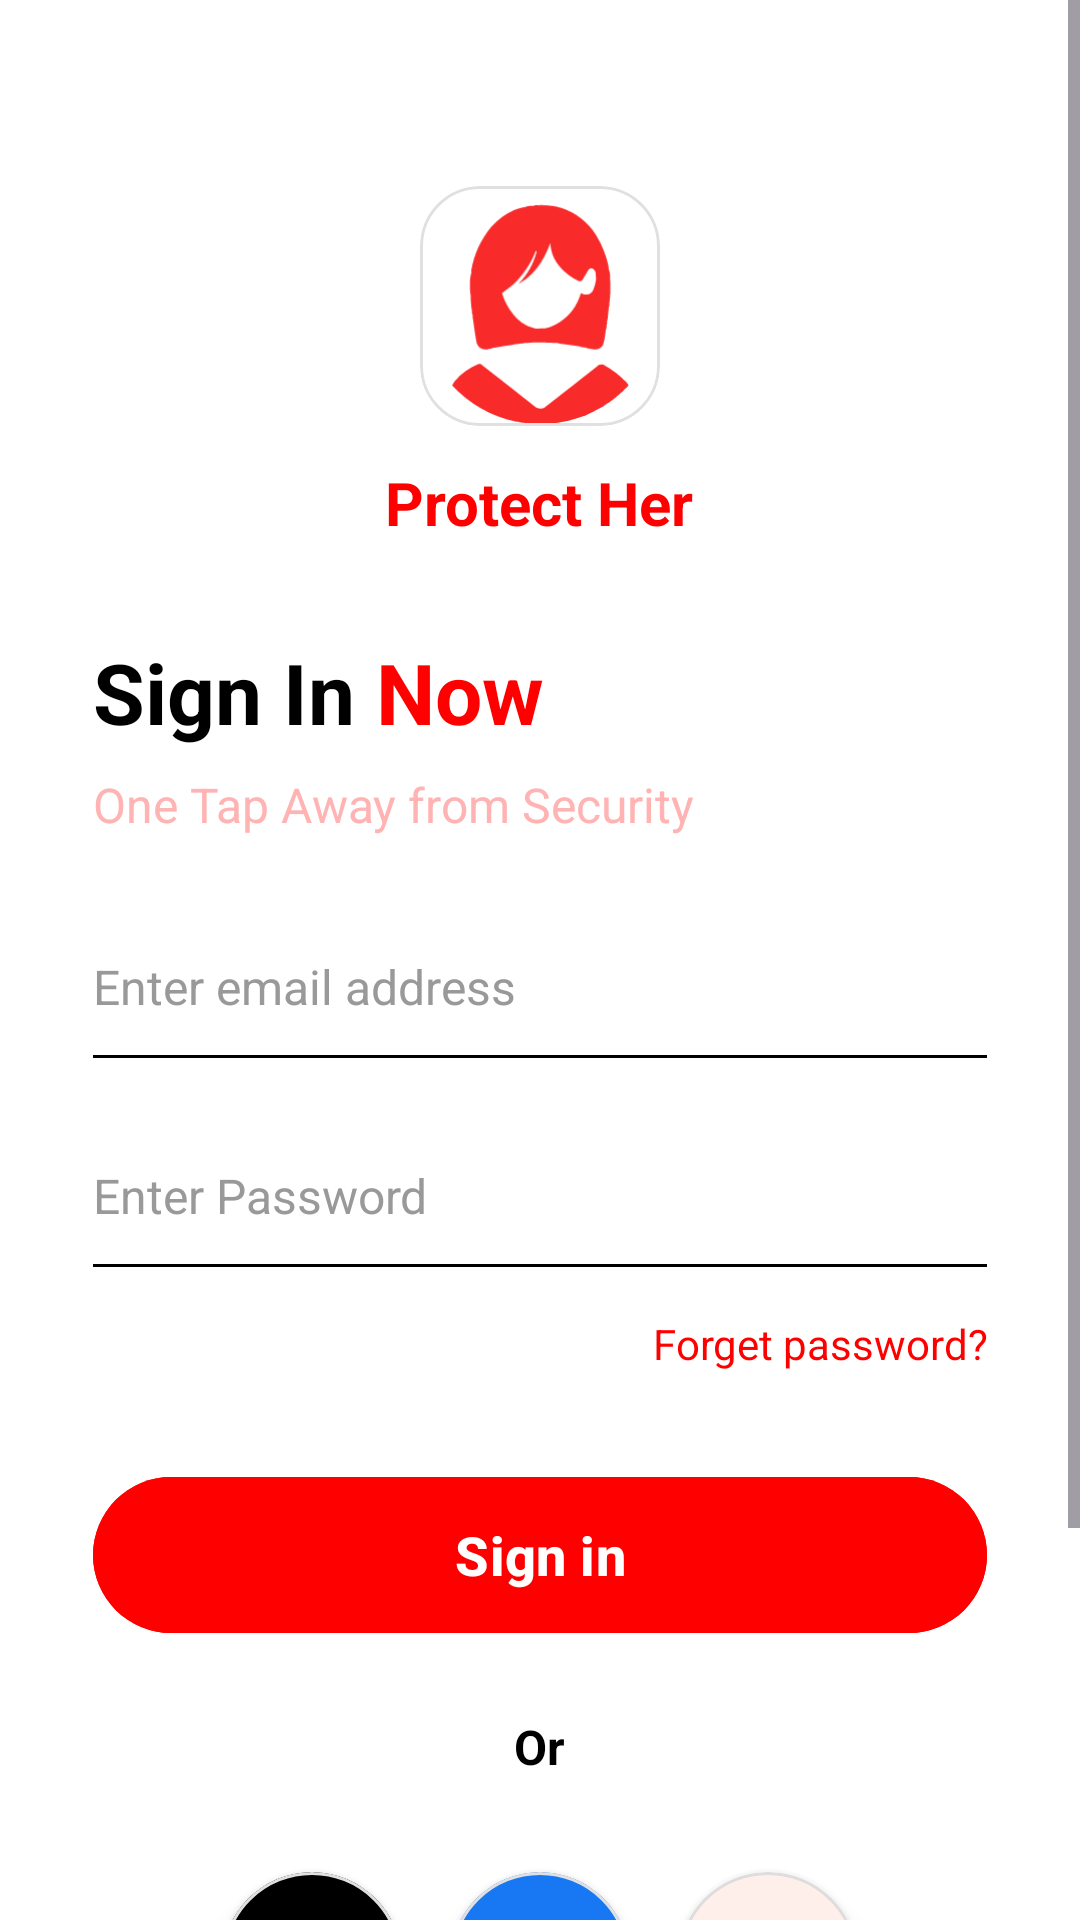

Layout XML and referenced resources for this Android screen:
<!-- AndroidManifest.xml: application theme Theme.SmartWomenSafetySOSApp -->
<!-- res/layout/activity_login.xml -->
<?xml version="1.0" encoding="utf-8"?>
<ScrollView xmlns:android="http://schemas.android.com/apk/res/android"
    xmlns:app="http://schemas.android.com/apk/res-auto"
    xmlns:tools="http://schemas.android.com/tools"
    android:layout_width="match_parent"
    android:layout_height="match_parent"
    android:fillViewport="true"
    android:background="#FFFFFF"
    tools:context=".LoginActivity">

    <LinearLayout
        android:layout_width="match_parent"
        android:layout_height="wrap_content"
        android:orientation="vertical"
        android:padding="31dp"
        android:gravity="center_horizontal">

        
        
        <com.google.android.material.card.MaterialCardView
            android:layout_width="80dp"
            android:layout_height="80dp"
            android:layout_marginTop="31dp"
            app:cardCornerRadius="20dp"
            app:cardElevation="0dp"
            app:cardBackgroundColor="@android:color/transparent">

            <ImageView
                android:id="@+id/imageView2"
                android:layout_width="match_parent"
                android:layout_height="match_parent"
                app:srcCompat="@drawable/ic_women_logo_new" />
        </com.google.android.material.card.MaterialCardView>

        
        <TextView
            android:layout_width="wrap_content"
            android:layout_height="wrap_content"
            android:layout_marginTop="12dp"
            android:text="Protect Her"
            android:textColor="#FF0000"
            android:textSize="20sp"
            android:textStyle="bold" />

        
        <LinearLayout
            android:layout_width="wrap_content"
            android:layout_height="wrap_content"
            android:layout_marginTop="31dp"
            android:orientation="horizontal"
            android:layout_gravity="start">

            <TextView
                android:layout_width="wrap_content"
                android:layout_height="wrap_content"
                android:text="Sign In "
                android:textColor="#000000"
                android:textSize="28sp"
                android:textStyle="bold" />

            <TextView
                android:layout_width="wrap_content"
                android:layout_height="wrap_content"
                android:text="Now"
                android:textColor="#FF0000"
                android:textSize="28sp"
                android:textStyle="bold" />
        </LinearLayout>

        
        <TextView
            android:layout_width="match_parent"
            android:layout_height="wrap_content"
            android:layout_marginTop="8dp"
            android:text="One Tap Away from Security"
            android:textColor="#FFB3B3"
            android:textSize="16sp"
            android:layout_gravity="start" />

        
        <EditText
            android:id="@+id/emailEt"
            android:layout_width="match_parent"
            android:layout_height="wrap_content"
            android:layout_marginTop="31dp"
            android:hint="Enter email address"
            android:textColorHint="#999999"
            android:textColor="#000000"
            android:textSize="16sp"
            android:inputType="textEmailAddress"
            android:background="#FFFFFF"
            android:textCursorDrawable="@null"
            android:paddingBottom="12dp"
            android:paddingTop="8dp" />

        <View
            android:layout_width="match_parent"
            android:layout_height="1dp"
            android:background="#000000" />

        
        <EditText
            android:id="@+id/passwordEt"
            android:layout_width="match_parent"
            android:layout_height="wrap_content"
            android:layout_marginTop="27dp"
            android:hint="Enter Password"
            android:textColorHint="#999999"
            android:textColor="#000000"
            android:textSize="16sp"
            android:inputType="textPassword"
            android:background="#FFFFFF"
            android:textCursorDrawable="@null"
            android:paddingBottom="12dp"
            android:paddingTop="8dp" />

        <View
            android:layout_width="match_parent"
            android:layout_height="1dp"
            android:background="#000000" />

        
        <TextView
            android:layout_width="match_parent"
            android:layout_height="wrap_content"
            android:layout_marginTop="16dp"
            android:text="Forget password?"
            android:textColor="#FF0000"
            android:textSize="14sp"
            android:gravity="end" />

        
        <com.google.android.material.button.MaterialButton
            android:id="@+id/btnLogin"
            android:layout_width="match_parent"
            android:layout_height="60dp"
            android:layout_marginTop="31dp"
            android:backgroundTint="#FF0000"
            android:text="Sign in"
            android:textColor="#FFFFFF"
            android:textSize="18sp"
            android:textStyle="bold"
            android:textAllCaps="false"
            app:cornerRadius="30dp" />

        
        <TextView
            android:layout_width="wrap_content"
            android:layout_height="wrap_content"
            android:layout_marginTop="23dp"
            android:text="Or"
            android:textColor="#000000"
            android:textSize="16sp"
            android:textStyle="bold" />

        
        <LinearLayout
            android:layout_width="wrap_content"
            android:layout_height="wrap_content"
            android:layout_marginTop="23dp"
            android:orientation="horizontal"
            android:gravity="center">

            
            <com.google.android.material.card.MaterialCardView
                android:layout_width="60dp"
                android:layout_height="60dp"
                android:layout_margin="8dp"
                app:cardCornerRadius="30dp"
                app:cardElevation="4dp"
                app:cardBackgroundColor="#000000">

                <ImageView
                    android:layout_width="30dp"
                    android:layout_height="30dp"
                    android:layout_gravity="center"
                    android:src="@android:drawable/ic_menu_close_clear_cancel"
                    app:tint="#FFFFFF" />
            </com.google.android.material.card.MaterialCardView>

            
            <com.google.android.material.card.MaterialCardView
                android:layout_width="60dp"
                android:layout_height="60dp"
                android:layout_margin="8dp"
                app:cardCornerRadius="30dp"
                app:cardElevation="4dp"
                app:cardBackgroundColor="#1877F2">

                <TextView
                    android:layout_width="wrap_content"
                    android:layout_height="wrap_content"
                    android:layout_gravity="center"
                    android:text="f"
                    android:textColor="#FFFFFF"
                    android:textSize="32sp"
                    android:textStyle="bold" />
            </com.google.android.material.card.MaterialCardView>

            
            <com.google.android.material.card.MaterialCardView
                android:layout_width="60dp"
                android:layout_height="60dp"
                android:layout_margin="8dp"
                app:cardCornerRadius="30dp"
                app:cardElevation="4dp"
                app:cardBackgroundColor="#FFFFFF"
                app:strokeWidth="1dp"
                app:strokeColor="#DDDDDD">

                <TextView
                    android:layout_width="wrap_content"
                    android:layout_height="wrap_content"
                    android:layout_gravity="center"
                    android:text="G"
                    android:textColor="#4285F4"
                    android:textSize="28sp"
                    android:textStyle="bold" />
            </com.google.android.material.card.MaterialCardView>

        </LinearLayout>

        
        <LinearLayout
            android:layout_width="wrap_content"
            android:layout_height="wrap_content"
            android:layout_marginTop="31dp"
            android:layout_marginBottom="31dp"
            android:orientation="horizontal">

            <TextView
                android:layout_width="wrap_content"
                android:layout_height="wrap_content"
                android:text="Don't have an account? "
                android:textColor="#000000"
                android:textSize="14sp" />

            <TextView
                android:id="@+id/tvSignup"
                android:layout_width="wrap_content"
                android:layout_height="wrap_content"
                android:text="Sign up"
                android:textColor="#FF0000"
                android:textSize="14sp"
                android:textStyle="bold" />
        </LinearLayout>

    </LinearLayout>

</ScrollView>
<!-- resources referenced by this layout -->
<resources>
  <!-- drawable ic_women_logo_new: vector/xml drawable (drawable, 6632 chars, omitted) -->
  <style name="Theme.SmartWomenSafetySOSApp" parent="Base.Theme.SmartWomenSafetySOSApp" />
  <style name="Base.Theme.SmartWomenSafetySOSApp" parent="Theme.Material3.Light.NoActionBar">
          
          <item name="colorPrimary">@color/light_primary</item>
          <item name="colorOnPrimary">@color/light_onPrimary</item>
          <item name="colorSecondary">@color/colorSecondary</item>
          <item name="colorTertiary">@color/colorTertiary</item>
          <item name="colorOnTertiary">@color/white</item>
          <item name="colorPrimaryContainer">@color/light_surfaceVariant</item>
          <item name="colorError">@color/colorError</item>
  
          
          <item name="android:statusBarColor">@color/white</item>
          <item name="android:windowLightStatusBar">true</item>
          <item name="android:navigationBarColor">@color/white</item>
          <item name="android:windowLightNavigationBar">true</item>
  
          
          <item name="android:colorBackground">@color/light_background</item>
          <item name="colorSurface">@color/light_surface</item>
          <item name="colorOnSurface">@color/light_onSurface</item>
          <item name="colorSurfaceVariant">@color/light_surfaceVariant</item>
          <item name="colorOnSurfaceVariant">@color/light_onSurfaceVariant</item>
          <item name="colorOutline">@color/colorOutline</item>
          <item name="colorOutlineVariant">@color/colorOutline</item>
      </style>
  <color name="light_primary">#FF5722</color>
  <color name="light_onPrimary">#FFFFFF</color>
  <color name="colorSecondary">#9C27B0</color>
  <color name="colorTertiary">#2196F3</color>
  <color name="white">#FFFFFFFF</color>
  <color name="light_surfaceVariant">#F5F5F5</color>
  <color name="colorError">#D32F2F</color>
  <color name="light_background">#FAFAFA</color>
  <color name="light_surface">#FFFFFF</color>
  <color name="light_onSurface">#212121</color>
  <color name="light_onSurfaceVariant">#616161</color>
  <color name="colorOutline">#E0E0E0</color>
</resources>
